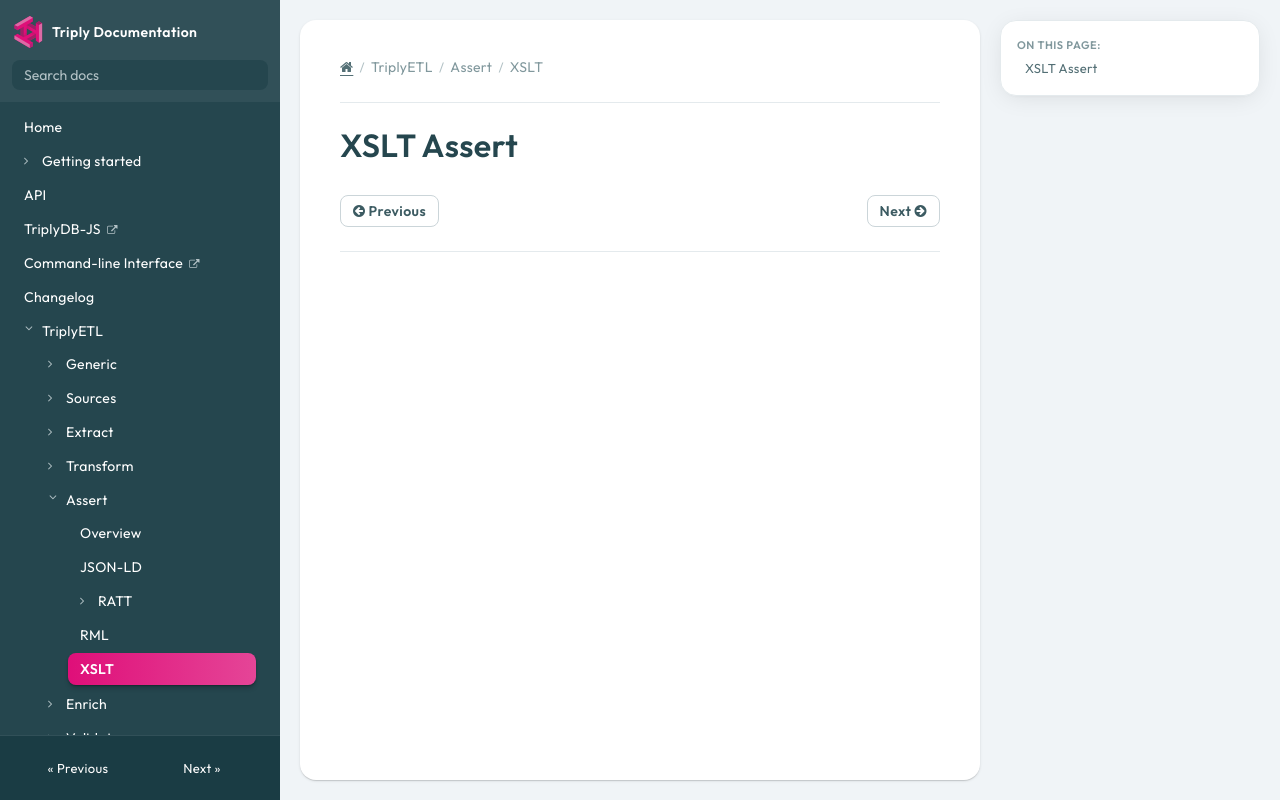

repository: TriplyDB/Documentation · page: triply-etl/assert/xslt/index.html · generator: mkdocs

[TOC]

# XSLT Assert
